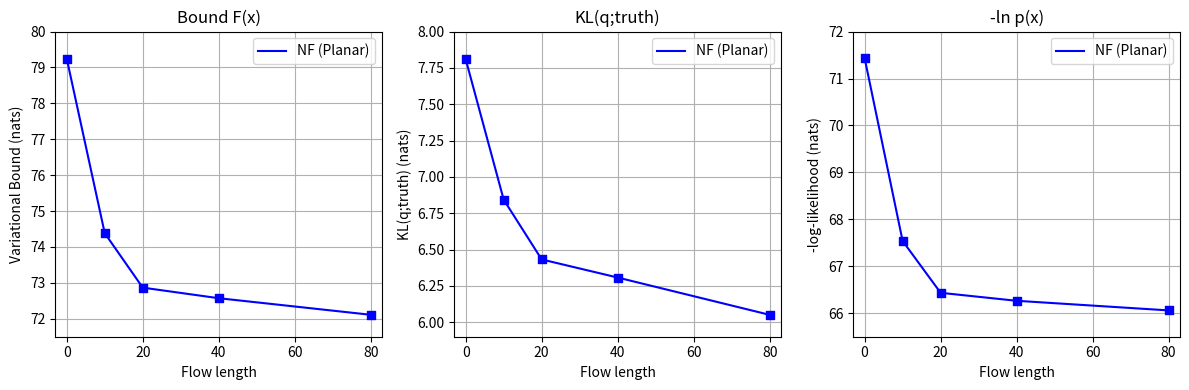

Recreate this plot in Python. (Note: this script raises an exception after producing the figure.)
import matplotlib.pyplot as plt
import matplotlib

# matplotlib.rcParams['text.latex.preamble']=[r"\usepackage{amsmath}"]
# matplotlib.rc('text', usetex=True)

def main():
    plt.figure(figsize=(12, 4))
    margin = 3
    flow_length = [0, 10, 20, 40, 80]

    # (1) Free Energy Bound vs Flow Length
    plt.subplot(1, 3, 1)
    plt.title(f"Bound F(x)")
    plt.grid(zorder=1)
    plt.xlim([0-margin, 80+margin])
    plt.ylim([71.5, 80])
    plt.xlabel('Flow length')
    plt.ylabel('Variational Bound (nats)')

    results = [79.245757, 74.383364, 72.867311, 72.572694, 72.111064]
    plt.plot(flow_length, results, label='NF (Planar)', color='blue', zorder=2)
    plt.scatter(flow_length, results, marker='s', color='blue', zorder=2)
    plt.legend()

    # (3) -log-likelihood (nats)
    plt.subplot(1, 3, 3)
    plt.title(f"-ln p(x)")
    plt.grid(zorder=1)
    plt.xlim([0-margin, 80+margin])
    plt.ylim([65.5, 72])
    plt.xlabel('Flow length')
    plt.ylabel('-log-likelihood (nats)')

    results = [71.435740, 67.540135, 66.435476, 66.265410, 66.060554]
    plt.plot(flow_length, results, label='NF (Planar)', color='blue', zorder=2)
    plt.scatter(flow_length, results, marker='s', color='blue', zorder=2)
    plt.legend()

    # (2) KL(q;truth) (nats)
    plt.subplot(1, 3, 2)
    plt.title(f"KL(q;truth)")
    plt.grid(zorder=1)
    plt.xlim([0-margin, 80+margin])
    plt.ylim([5.9, 8])
    plt.xlabel('Flow length')
    plt.ylabel('KL(q;truth) (nats)')

    results = [7.810016, 6.843229, 6.431835, 6.307284, 6.050510]
    plt.plot(flow_length, results, label='NF (Planar)', color='blue', zorder=2)
    plt.scatter(flow_length, results, marker='s', color='blue', zorder=2)
    plt.legend()

    plt.tight_layout()
    plt.savefig("assets/figure_4.jpg", dpi=500)

if __name__ == '__main__':
    main()
